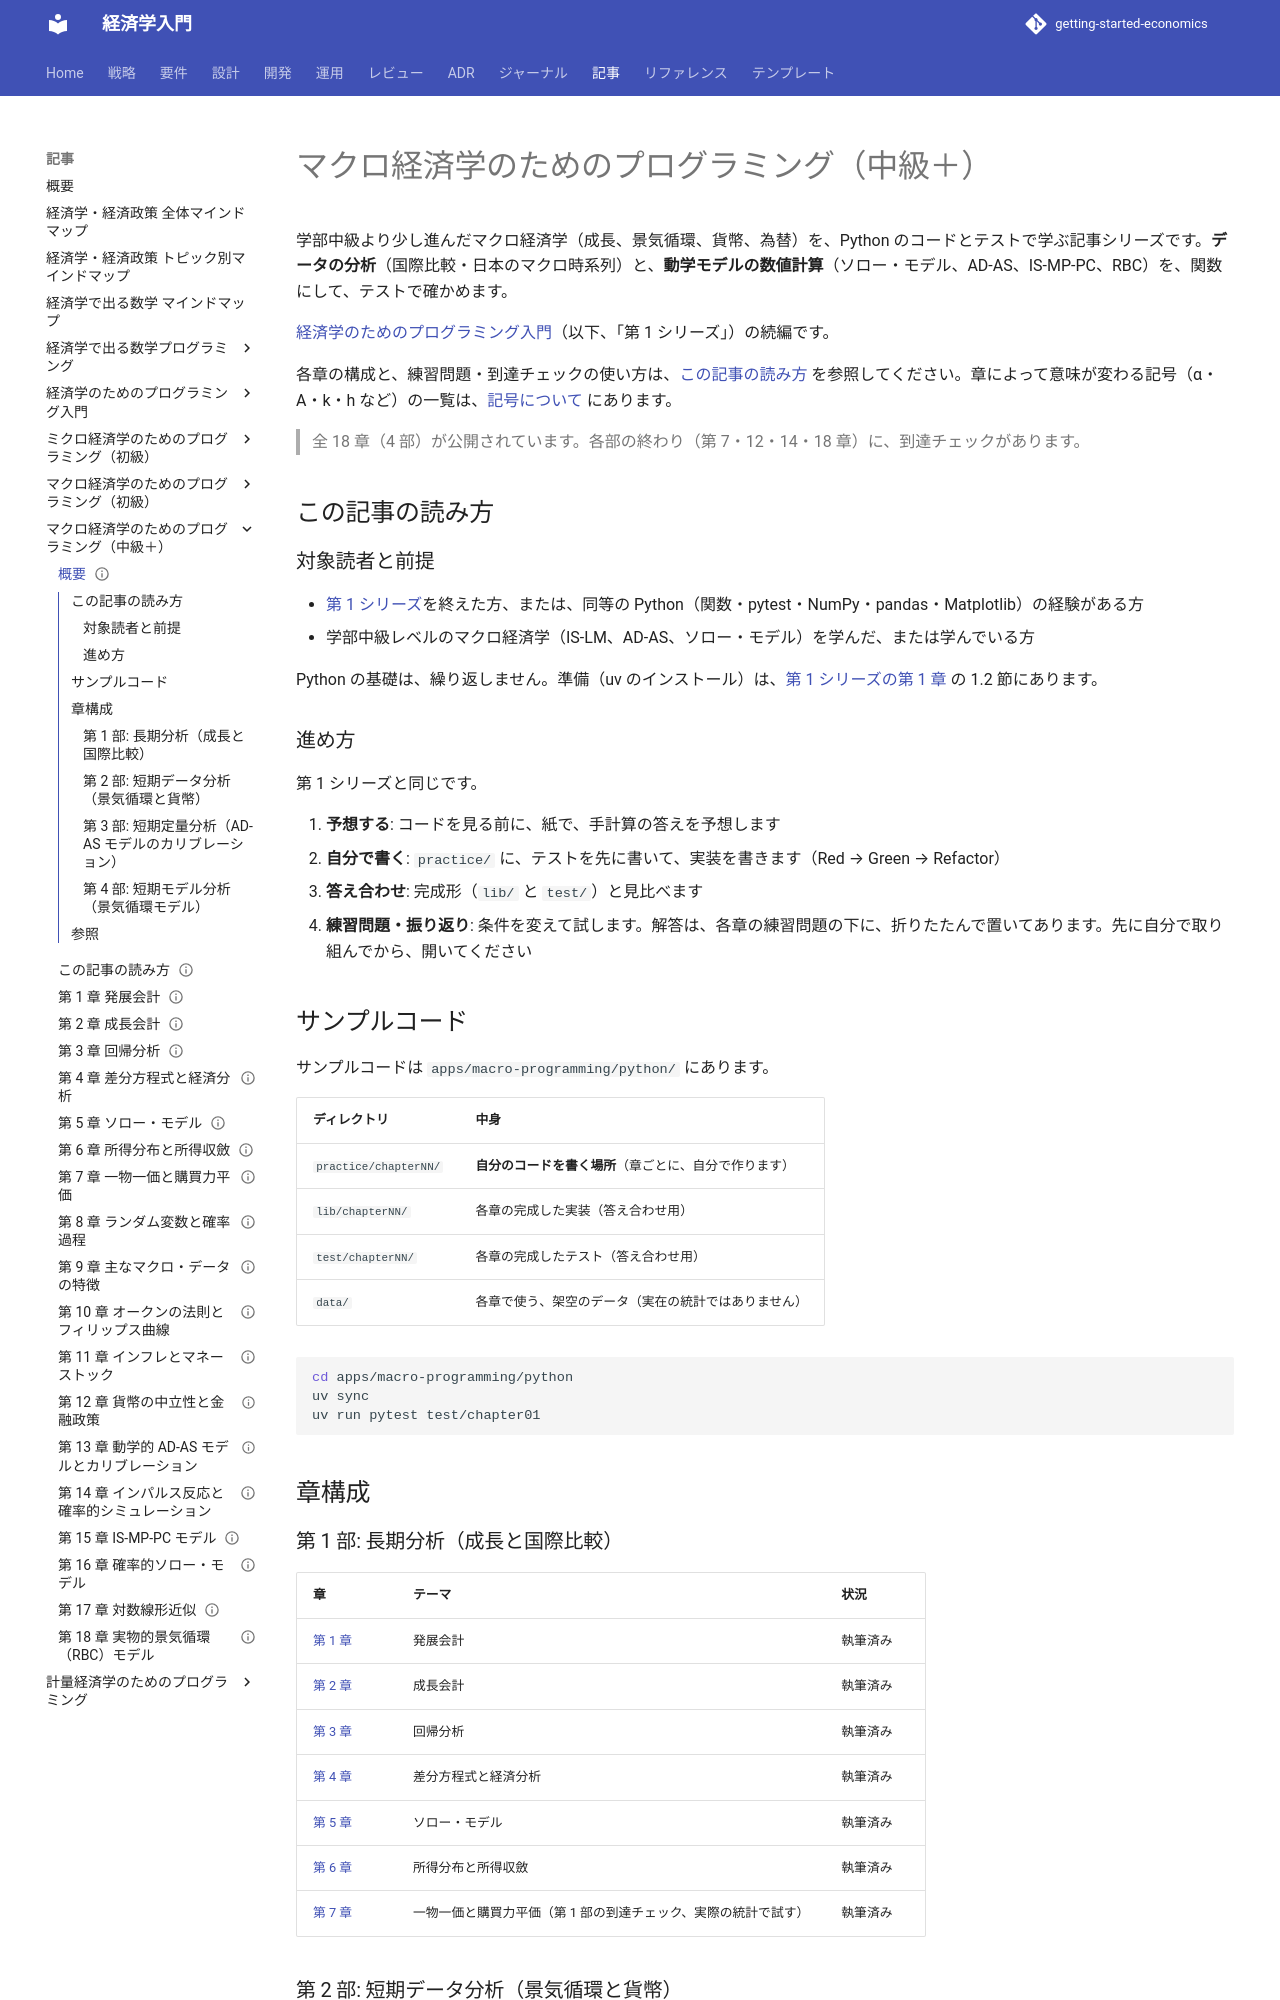

repository: k2works/getting-started-economics · page: article/macro-programming/index.html · generator: mkdocs

---
type: Article
title: "マクロ経済学のためのプログラミング（中級＋）"
description: "成長・景気循環・貨幣・為替の分析を、データ分析と動学モデルの数値計算で、テストを書きながら学ぶ記事シリーズ。"
tags: [article,macro-programming,python]
status: draft
generated: { by: claude-code/claude-sonnet-5-5, at: 2026-11-19T00:00:00Z }
---

# マクロ経済学のためのプログラミング（中級＋）

学部中級より少し進んだマクロ経済学（成長、景気循環、貨幣、為替）を、Python のコードとテストで学ぶ記事シリーズです。**データの分析**（国際比較・日本のマクロ時系列）と、**動学モデルの数値計算**（ソロー・モデル、AD-AS、IS-MP-PC、RBC）を、関数にして、テストで確かめます。

[経済学のためのプログラミング入門](../economics-programming/index.md)（以下、「第 1 シリーズ」）の続編です。

各章の構成と、練習問題・到達チェックの使い方は、[この記事の読み方](how-to-read.md) を参照してください。章によって意味が変わる記号（α・A・k・h など）の一覧は、[記号について](how-to-read.md#symbols) にあります。

> 全 18 章（4 部）が公開されています。各部の終わり（第 7・12・14・18 章）に、到達チェックがあります。

## この記事の読み方

### 対象読者と前提

- [第 1 シリーズ](../economics-programming/index.md)を終えた方、または、同等の Python（関数・pytest・NumPy・pandas・Matplotlib）の経験がある方
- 学部中級レベルのマクロ経済学（IS-LM、AD-AS、ソロー・モデル）を学んだ、または学んでいる方

Python の基礎は、繰り返しません。準備（uv のインストール）は、[第 1 シリーズの第 1 章](../economics-programming/01-preparation-and-first-test.md) の 1.2 節にあります。

### 進め方

第 1 シリーズと同じです。

1. **予想する**: コードを見る前に、紙で、手計算の答えを予想します
2. **自分で書く**: `practice/` に、テストを先に書いて、実装を書きます（Red → Green → Refactor）
3. **答え合わせ**: 完成形（`lib/` と `test/`）と見比べます
4. **練習問題・振り返り**: 条件を変えて試します。解答は、各章の練習問題の下に、折りたたんで置いてあります。先に自分で取り組んでから、開いてください

## サンプルコード

サンプルコードは `apps/macro-programming/python/` にあります。

| ディレクトリ | 中身 |
| :--- | :--- |
| `practice/chapterNN/` | **自分のコードを書く場所**（章ごとに、自分で作ります） |
| `lib/chapterNN/` | 各章の完成した実装（答え合わせ用） |
| `test/chapterNN/` | 各章の完成したテスト（答え合わせ用） |
| `data/` | 各章で使う、架空のデータ（実在の統計ではありません） |

```bash
cd apps/macro-programming/python
uv sync
uv run pytest test/chapter01
```

## 章構成

### 第 1 部: 長期分析（成長と国際比較）

| 章 | テーマ | 状況 |
| :--- | :--- | :--- |
| [第 1 章](01-development-accounting.md) | 発展会計 | 執筆済み |
| [第 2 章](02-growth-accounting.md) | 成長会計 | 執筆済み |
| [第 3 章](03-regression.md) | 回帰分析 | 執筆済み |
| [第 4 章](04-difference-equations.md) | 差分方程式と経済分析 | 執筆済み |
| [第 5 章](05-solow-model.md) | ソロー・モデル | 執筆済み |
| [第 6 章](06-income-convergence.md) | 所得分布と所得収斂 | 執筆済み |
| [第 7 章](07-purchasing-power-parity.md) | 一物一価と購買力平価（第 1 部の到達チェック、実際の統計で試す） | 執筆済み |
